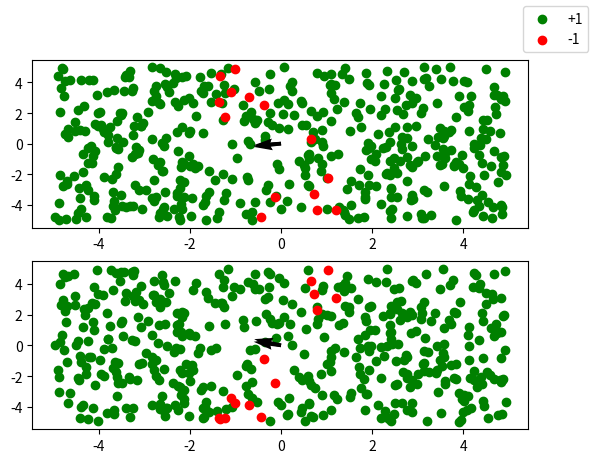

Write Python code to recreate this figure.
# file: classification.py
import numpy as np
import pandas as pd
from matplotlib import pyplot as plt

def get_y_prediction(W, phi):
    score = np.dot(W, phi)
    if score > 0:
        y_predict = 1
    elif score == 0:
        y_predict = np.nan
    elif score < 0:
        y_predict = -1

    return y_predict

# def get_y_prediction(W, phi):
# score = np.dot(W, phi)

# return score

def loss_hinge(W, phi, y):

    score = np.dot(W, phi)
    pepi2 = score * y

    if pepi2 <= 1:
        r = -pepi2 + 1
    else:
        r = 0

    return r

# Se realiza el calculo algebraico del gradiente para llegar a esta funcion:
def grad_loss_hinge(W, phi, y):
    score = np.dot(W, phi)
    pepi2 = score * y
    if pepi2 <= 0:
        r = -phi*y
    else:
        r = phi*0

    return r

def loss_sq(W, phi, y):

    score = np.dot(W, phi)
    pepi2 = score - y

    return pepi2**2

# Se realiza el calculo algebraico del gradiente para llegar a esta funcion:
def grad_loss_sq(W, phi, y):
    score = np.dot(W, phi)
    pepi2 = score - y

    return 2*pepi2*phi


####################################################################################################
# Fabricar el set de datos teórico: ################################################################
####################################################################################################

dim = 3
W_target = (np.random.random((dim)) * 10) - 5

# Amount of data in our dataset:
tds_len = 500 

# Generate the [t]raining [d]ata [s]et:
tds = []

for i in range(tds_len):
    fv_i = (np.random.random((dim)) * 10) - 5
    y_i = get_y_prediction(W_target, fv_i)

    tds.append((y_i, fv_i))

df_tds = pd.DataFrame(tds, columns=['etiqueta', 'vector'])

max_iterations = 100
W_training = np.zeros((dim))
#------------------------------------------------------------------------------
#Hasta acá llegué jsjsjs
# ⠀⠀⠀⠀ ⠀⠀⠀⠀⠀⠀⠀⠀⠀⠀⠀⠀⠀⠀⠀⠀⠀⠀⠀⠀⠀⠀⠀⠀⠀⠀⠀⠀⠀⠀⠀⠀⣠⣤⣤⣤⡀⠀⠀⠀⠀⠀⠀⠀⠀⠀⠀⠀⠀⠀⠀⠀⠀⠀⠀⠀⠀⠀⠀⠀
# ⠀⠀⠀⠀⠀⠀⠀⠀⠀⠀⠀⠀⠀⠀⠀⠀⠀⠀⠀⠀⠀⠀⠀⠀⠀⠀⠀⠀⠀⠀⠀⠀⠀⠀⣠⣶⣿⠟⠉⠉⠻⣿⡄⠀⠀⠀⠀⠀⠀⠀⠀⠀⠀⠀⠀⠀⠀⠀⠀⠀⠀⠀⠀⠀⠀
# ⠀⠀⠀⠀⠀⠀⠀⠀⠀⠀⠀⠀⠀⠀⠀⠀⠀⠀⠀⠀⠀⠀⠀⠀⠀⠀⠀⠀⠀⠀⠀⢀⣤⣾⠿⠉⠀⠀⠀⠀⠀⠹⣿⡄⠀⠀⠀⠀⠀⠀⠀⠀⠀⠀⠀⠀⠀⠀⠀⠀⠀⠀⣀⣴⣾
# ⠀⠀⠀⠀⠀⠀⠀⠀⠀⠀⠀⠀⠀⠀⠀⠀⠀⠀⠀⠀⠀⠀⠀⠀⠀⠀⠀⠀⠀⢀⣴⣿⠟⠁⠀⠀⠀⠀⠀⠀⠀⠀⣿⣿⠀⠀⠀⠀⠀⠀⠀⠀⠀⠀⠀⠀⠀⠀⠀⣀⣴⣾⡿⠛⠉
# ⠀⠀⠀⠀⠀⠀⠀⠀⠀⠀⠀⠀⠀⠀⠀⠀⠀⠀⠀⠀⠀⠀⠀⠀⠀⠀⠀⢀⣴⣿⠟⠁⠀⠀⠀⠀⠀⠀⠀⠀⠀⠀⣸⣿⡆⠀⠀⠀⠀⠀⠀⠀⠀⠀⠀⠀⢀⣴⣾⡿⠟⠁⠀⠀⠀
# ⠀⠀⠀⠀⠀⠀⠀⠀⠀⠀⠀⠀⠀⠀⠀⠀⠀⠀⠀⠀⠀⠀⠀⠀⢀⣀⣴⣿⡿⠃⠀⠀⠀⠀⠀⠀⠀⠀⠀⠀⠀⣠⣾⣿⣷⣶⣶⣦⣤⣤⣄⣤⡀⣀⣩⣾⣿⠿⠋⠀⠀⠀⠀⠀⣠
# ⠀⠀⠀⠀⠀⠀⠀⠀⠀⠀⠀⠀⠀⠀⠀⠀⠀⠀⠀⠀⠀⠀⠀⣿⣿⣿⡿⠋⠀⠀⠀⠀⠀⠀⠀⠀⠀⠀⠀⣠⣿⣿⣿⣿⠟⠋⠉⠉⠙⣿⣿⣿⣿⣿⣿⠟⠁⠀⠀⠀⠀⠀⢀⡾⠁
# ⠀⠀⠀⠀⠀⠀⠀⠀⠀⠀⠀⠀⠀⠀⠀⠀⠀⠀⠀⠀⠀⠀⢰⣿⠁⠛⠀⠀⠀⠀⠀⠀⠀⠀⠀⠀⠀⠀⣴⣿⣿⣿⡟⠁⠀⠀⠀⢀⣴⣿⣿⣿⣿⡏⠋⠀⠀⠀⠀⠀⠀⠀⡞⠋⠀
# ⠀⠀⠀⠀⠀⠀⠀⠀⠀⠀⠀⠀⠀⠀⠀⠀⠀⠀⠀⠀⠀⣠⣼⣿⡄⠀⠀⠀⠀⠀⠀⠀⠀⠀⠀⠀⠀⣼⣿⣿⣿⡏⠀⠀⠀⠀⣶⣿⣿⣿⣿⡿⠉⠀⠀⠀⠀⠀⠀⠀⠀⢸⡯⠤⣤
# ⠀⠀⠀⠀⠀⠀⠀⠀⠀⠀⠀⠀⠀⠀⠀⠀⠀⠀⠀⠀⣰⣿⠟⠁⠀⠀⠀⠀⠀⠀⠀⠀⠀⠀⠀⠀⠠⣿⣿⣿⡏⠀⠀⠀⠀⣼⣿⣿⣿⣿⡟⠁⠀⠀⠀⠀⠀⠀⠀⠀⠀⠀⢀⡾⠁
# ⠀⠀⠀⠀⠀⠀⠀⠀⠀⠀⠀⠀⠀⠀⠀⠀⣀⣄⣄⣼⣿⠋⠀⠀⠀⠀⠀⠀⠀⠀⠀⠀⠀⠀⠀⠀⠀⢻⡿⠋⠀⠀⠀⠀⣼⣿⣿⣿⡿⠃⠀⠀⠀⠀⠀⠀⠀⠀⠀⠀⠀⠀⠘⢷⣄
# ⠀⠀⠀⠀⠀⠀⠀⠀⢀⣀⣀⠀⠀⠀⠀⣾⣿⣿⣿⡿⠁⠀⠀⠀⠀⠀⠀⣠⣶⣶⣶⡀⠀⠀⠀⠀⠀⠀⠀⠀⠀⠀⠀⠈⠿⠟⠋⠁⠀⠀⠀⠀⠀⠀⠀⠀⠀⠀⠀⠀⠀⠀⠀⠈⠻
# ⠀⠀⠀⠀⠀⠀⢀⣾⠿⠛⢿⣿⣷⣄⡀⣿⠋⠀⠈⠀⠀⠀⠀⠀⠀⢀⣾⡏⠀⢹⣿⣧⠀⠀⠀⠀⠀⠀⠀⠀⠀⠀⠀⠀⠀⠀⠀⠀⠀⠀⠀⠀⠀⠀⠀⠀⠀⠀⠀⠀⠀⠀⠀⠀⠀
# ⠀⠀⠀⣠⣤⣦⣼⣿⠀⠀⠀⣿⣿⣿⣿⣿⣦⣀⠀⠀⠀⠀⠀⠀⠀⣿⣿⣿⣿⣿⣿⡿⠀⠀⠀⢀⣀⣀⣀⣀⡀⠀⠀⠀⠀⠀⠀⠀⠀⠀⠀⣤⣾⣿⣿⣿⢷⣄⠀⠀⠀⠀⠀⠀⠀
# ⠀⣠⣾⡿⠋⠉⠉⠁⠀⠀⠀⠀⠉⢯⡙⠻⣿⣿⣷⣤⡀⠀⠀⠀⠀⢿⣿⣿⣿⣿⡿⠃⢀⡤⠖⠋⣉⣉⣉⣉⠉⠉⠒⠦⣄⠀⠀⠀⢔⡟⡿⠟⠉⣟⣻⣮⣿⠀⠀⠀⠀⠀⠀⠀⠀
# ⣾⣿⠋⠀⠀⠀⠀⣀⣀⡀⠀⠀⠀⠀⠙⢦⣄⠉⠻⢿⣿⣷⣦⡀⠀⠈⠙⠛⠛⠋⠀⢰⠟⠁⠀⠀⠈⠻⡿⠛⠁⠀⠀⠀⠈⠳⣄⠀⠸⣧⣿⣿⣿⣿⣿⣿⣿⡏⠀⠀⠀⠀⠀⠀⠀
# ⣿⡇⠀⠀⠀⣴⠙⣩⣿⣿⣄⠀⠀⠀⠀⡶⢌⡙⠶⣤⡈⠛⠿⣿⣷⣦⣀⠀⠀⠀⠀⡇⠀⢰⣄⠀⠀⣠⢷⠀⠀⠀⠀⠀⠀⠀⠘⡆⠀⠀⠻⣿⣿⣿⣿⣿⣿⡿⠀⠀⠀⠀⠀⠀⠀
# ⣿⡇⠀⠀⢸⣇⢸⣿⣿⣿⣿⠀⠀⠀⠀⡇⠀⠈⠛⠦⣝⡳⢤⣈⠛⠻⣿⣷⣦⣀⠀⠀⠀⠀⠈⠙⠋⠁⠀⠛⠦⢤⡤⠀⠀⠀⠀⢳⠀⠀⠀⠈⠋⠙⠛⠉⠀⠀⠀⠀⠀⠀⠀⠀⠀
# ⣿⡇⠀⠀⠈⢿⣄⣿⣿⣿⠏⠀⠀⠀⠀⡇⠀⠀⠀⠀⠀⠙⠳⢬⣛⠦⠀⠙⢻⣿⣷⣦⣀⠀⠀⠀⠀⠀⠀⠀⠀⠀⠀⠀⠀⠀⠀⡞⠀⠀⠀⠀⠀⠀⠀⠀⠀⠀⠀⠀⠀⠀⠀⠀⠀
# ⣿⡇⠀⠀⠀⠀⠉⠛⠋⠁⠀⠀⠀⠀⠀⡇⠀⠀⠀⠀⠀⠀⠀⠀⠈⠁⠀⠀⠈⣿⠉⢻⣿⣷⣦⣀⠀⠀⠀⠀⠀⠀⠀⠀⠀⢀⡼⠁⠀⠀⠀⠀⠀⠀⠀⠀⠀⠀⠀⠀⠀⠀⠀⠀⠀
# ⣿⡇⠀⠀⠀⠀⠀⣠⣄⠀⠀⢰⠶⠒⠒⢧⣄⡀⠀⠀⠀⠀⠀⠀⠀⠀⠀⠀⠀⣿⠀⢸⡇⢸⡟⢿⣷⣦⣴⣶⣶⣶⣶⣤⣔⠋⠀⠀⠀⠀⠀⠀⠀⠀⠀⠀⠀⠀⠀⠀⠀⠀⠀⠀⠀
# ⣿⡇⠀⠀⣤⠀⠀⠿⠿⠁⢀⡿⠀⠀⠀⡄⠈⠙⡷⢦⣄⡀⠀⠀⠀⠀⠀⠀⠀⣿⠀⢸⡇⢸⡇⠀⣿⠙⣿⣿⣉⠉⠙⠿⣿⣧⠀⠀⠀⠀⠀⠀⠀⠀⠀⠀⠀⠀⠀⠀⠀⠀⠀⠀⠀
# ⣿⡇⠀⠀⠙⠷⢤⣀⣠⠴⠛⠁⠀⠀⠀⠇⠀⠀⡇⢸⡏⢹⡷⢦⣄⡀⠀⠀⠀⣿⡀⢸⡇⢸⡇⠀⡟⠀⢸⠀⢹⡷⢦⣄⣘⣿⡆⠀⠀⠀⠀⠀⠀⠀⠀⠀⠀⠀⠀⠀⠀⠀⠀⠀⠀
# ⣿⣿⠢⣤⡀⠀⠀⠀⠀⠀⠀⣠⠾⣿⣿⡷⣤⣀⡇⠸⡇⢸⡇⢸⠉⠙⠳⢦⣄⡻⢿⣾⣧⣸⣧⠀⡇⠀⢹⡀⢸⡇⢤⣈⠙⠻⣿⣆⠀⠀⠀⠀⠀⠀⠀⠀⠀⠀⠀⠀⠀⠀⠀⠀⠀
# ⢹⣿⣷⣌⡉⠛⠲⢶⣶⠖⠛⠛⢶⣄⡉⠛⠿⣽⣿⣶⣧⣸⡇⢸⠀⠀⠀⠀⠈⠙⠲⢮⣝⠻⣿⣷⣷⣄⣼⠀⢸⡇⠀⠈⠁⠀⢸⣿⠀⠀⠀⠀⠀⠀⠀⠀⠀⠀⠀⠀⠀⠀⠀⠀⠀
# ⠀⠈⠙⠻⢿⣷⣶⣤⣉⡻⢶⣄⣀⠈⠙⠳⢦⣈⡉⠻⢿⣿⣷⣾⣦⡀⠀⠀⠀⠀⠀⠀⠈⠙⠲⢭⣛⠿⣿⣷⣼⡇⠀⠀⠀⠀⠈⣿⡇⠀⠀⠀⠀⠀⠀⣀⠀⠀⠀⠀⠀⠀⠀⠀⣠
# ⠀⠀⠀⠀⠀⠈⠙⠻⢿⣿⣷⣶⣽⣻⡦⠀⠀⠈⠙⠷⣦⣌⡙⠻⢿⣟⣷⣤⣀⠀⠀⠀⠀⠀⠀⠀⠈⠙⠳⢯⣻⡇⠀⠀⠀⠀⠀⢸⣿⠀⣀⠀⠀⠀⠀⠈⠳⣄⡀⠀⠀⢀⣏⡟⠛
# ⠀⠀⠀⠀⠀⠀⠀⠀⠀⠈⠛⠻⢿⣿⣿⣿⣶⣤⣤⣤⣀⣈⠛⠷⣤⣈⡛⠷⢽⡻⢶⣄⣀⠀⠀⠀⠀⠀⠀⠀⠈⠛⠳⢤⣀⠀⠀⢸⣿⡀⠈⠻⢭⣲⣴⣴⠗⠋⠛⠶⠿⠿⠃⠀⠀
# ⠀⠀⠀⠀⠀⠀⠀⠀⠀⠀⠀⠀⠀⢈⣿⡿⠛⠉⠙⠛⠛⠻⢷⣦⣄⣩⣿⠶⠖⠛⠛⠛⠛⠛⠛⠿⢷⣶⣦⣄⠀⠀⠀⠀⠉⢻⣶⣿⣿⠇⠀⠀⠀⠉⠉⠀⠀⠀⠀⠀⠀⠀⠀⠀⠀
# ⠀⠀⠀⠀⠀⠀⠀⠀⠀⠀⠀⠀⠀⣼⣿⠁⠀⠀⠀⠀⠀⠀⠀⣿⣿⠋⠀⠀⠀⠀⢀⣠⡶⠂⠀⠀⠀⠈⠙⠿⣿⣦⡄⠀⠀⣸⣿⠟⠋⠀⠀⠀⠀⠀⠀⠀⠀⠀⠀⠀⠀⠀⠀⠀⠀
# ⠀⠀⠀⠀⠀⠀⠀⠀⠀⠀⠀⠀⢰⣿⡟⠀⠀⠀⠀⠀⠀⠀⠀⢸⡇⠀⠀⠀⠀⣴⠏⠁⠀⠀⠀⠀⠀⠀⠀⠀⠈⠛⢿⣶⣄⣿⡇⠀⠀⠀⠀⠀⠀⠀⠀⠀⠀⠀⠀⠀⠀⠀⠀⠀⠀
# ⠀⠀⠀⠀⠀⠀⠀⠀⠀⠀⠀⠀⣿⣿⠇⠀⠀⠀⠀⠀⠀⠀⠀⢸⣧⠀⠀⢀⡾⠃⠀⠀⠀⠀⠀⠀⠀⠀⠀⠀⠀⠀⡠⠙⢿⣿⣇⡀⠀⠀⠀⠀⠀⠀⠀⠀⠀⠀⠀⠀⠀⠀⠀⠀⠀
# ⠀⠀⠀⠀⠀⠀⠀⠀⠀⠀⠀⢀⡿⠿⠀⠀⠀⠀⠀⠀⠀⠀⠀⠘⡿⠦⠠⠋⠀⠀⠀⠀⠀⢀⡶⠂⠀⠀⠀⠀⠀⠀⠧⠤⠄⠙⡿⠿⠦⠤⠤⠤⠤⠄⠀⠀⠀⠀⠀⠀⠀⠀⠀⠀⠀

#bucle para el cálculo del promedio de las perdidad y el gradientes de lso datos de entrenamiento
for iteration in range(max_iterations):
    mean_loss = np.mean([loss_sq(W_training, tds_i[1], tds_i[0]) for tds_i in tds])
    mean_grad_loss = np.mean([grad_loss_sq(W_training, tds_i[1], tds_i[0]) for tds_i in tds],axis=0)

    print(mean_grad_loss)
    W_training -= mean_grad_loss*0.01 #actualización de parámetros, reducimos el error/pérdida
#impresion de resultados
    print(f'{W_training} ; {mean_loss}')

print(f'W_target: {W_target}\nW_traini: {W_training}')
print(f'{W_training/W_target}')


# Como plotear puntos con distintos colores:
fig,ax = plt.subplots(dim-1) #gráfica con ejes >=1 dependiendo de dim-1

if dim-1 == 1: #si solo hay un eje
    ax = [ax] #conversion a lsta

label_to_color = {1:'C1',-1:'C2',0:'C0'}#asignacion de colores especificos

df_tds['x'] = df_tds['vector'].apply(lambda row: row[0]) #nueva columna en la lista
df_tds['color'] = df_tds['etiqueta'].apply(lambda label: label_to_color[label]) #nueva columna en la lista

for i in range(dim-1): #bluce

    df_tds['y'] = df_tds['vector'].apply(lambda row: row[i+1])#nueva columana en la lista

    cls_1 = df_tds[df_tds['etiqueta'] == 1] #crea dataframe y asigna 1
    cls_minus_1 = df_tds[df_tds['etiqueta'] == -1] #crea Dataframe y asigna -1
    ax[i].scatter(cls_1['x'],cls_1['y'],color='C1',label='+1')#grafico de dispersion con colos especfico dependiendo de la clase
    ax[i].scatter(cls_minus_1['x'],cls_minus_1['y'],color='C2',label='-1')#grafico de dispersion con colos especfico dependiendo de la clase


    ax[i].quiver(0,0,W_target[0],W_target[i+1])#vecor
    ax[i].quiver(0,0,W_training[0],W_training[i+1])#vector

fig.legend(['+1','-1'])#leyenda

fig.savefig('test.pdf')#guarda la figura 
plt.close(fig)#cierra la figura


df_tds['etiqueta_trained'] = df_tds['vector'].apply(lambda vector: get_y_prediction(W_training,vector))
fig,ax = plt.subplots(dim-1)

#Gráficas, todo lo siguiente es para gráficar lo que obtuvimos anteriormente, ya con los ejes, colores y vectores 
if dim-1 == 1:
    ax = [ax]

for i in range(dim-1):

    df_tds['y'] = df_tds['vector'].apply(lambda row: row[i+1])

    cls_1 = df_tds[df_tds['etiqueta_trained'] == 1]
    cls_minus_1 = df_tds[df_tds['etiqueta_trained'] == -1]
    ax[i].scatter(cls_1['x'],cls_1['y'],color='C3',label='+1')
    ax[i].scatter(cls_minus_1['x'],cls_minus_1['y'],color='C4',label='-1')


    ax[i].quiver(0,0,W_target[0],W_target[i+1])
    ax[i].quiver(0,0,W_training[0],W_training[i+1])

fig.legend(['+1','-1'])

fig.savefig('trained.pdf')
plt.close(fig)


df_tds['comparacion'] = df_tds['etiqueta']*df_tds['etiqueta_trained']
fig,ax = plt.subplots(dim-1)

#Realizamos gráficos comparando los valores reales obtenidos y los datos del entrenamiento
if dim-1 == 1:
    ax = [ax]

for i in range(dim-1):

    df_tds['y'] = df_tds['vector'].apply(lambda row: row[i+1])

    cls_1 = df_tds[df_tds['comparacion'] == 1]
    cls_minus_1 = df_tds[df_tds['comparacion'] == -1]
    ax[i].scatter(cls_1['x'],cls_1['y'],color='green',label='Acertado')#si la comparación es igual, "Acertado", cierto color
    ax[i].scatter(cls_minus_1['x'],cls_minus_1['y'],color='red',label='Fallado')#si la comparación no es igual, "Fallado", cierto color


    ax[i].quiver(0,0,W_target[0],W_target[i+1])
    ax[i].quiver(0,0,W_training[0],W_training[i+1])

fig.legend(['+1','-1'])
fig.savefig('compare.pdf')
